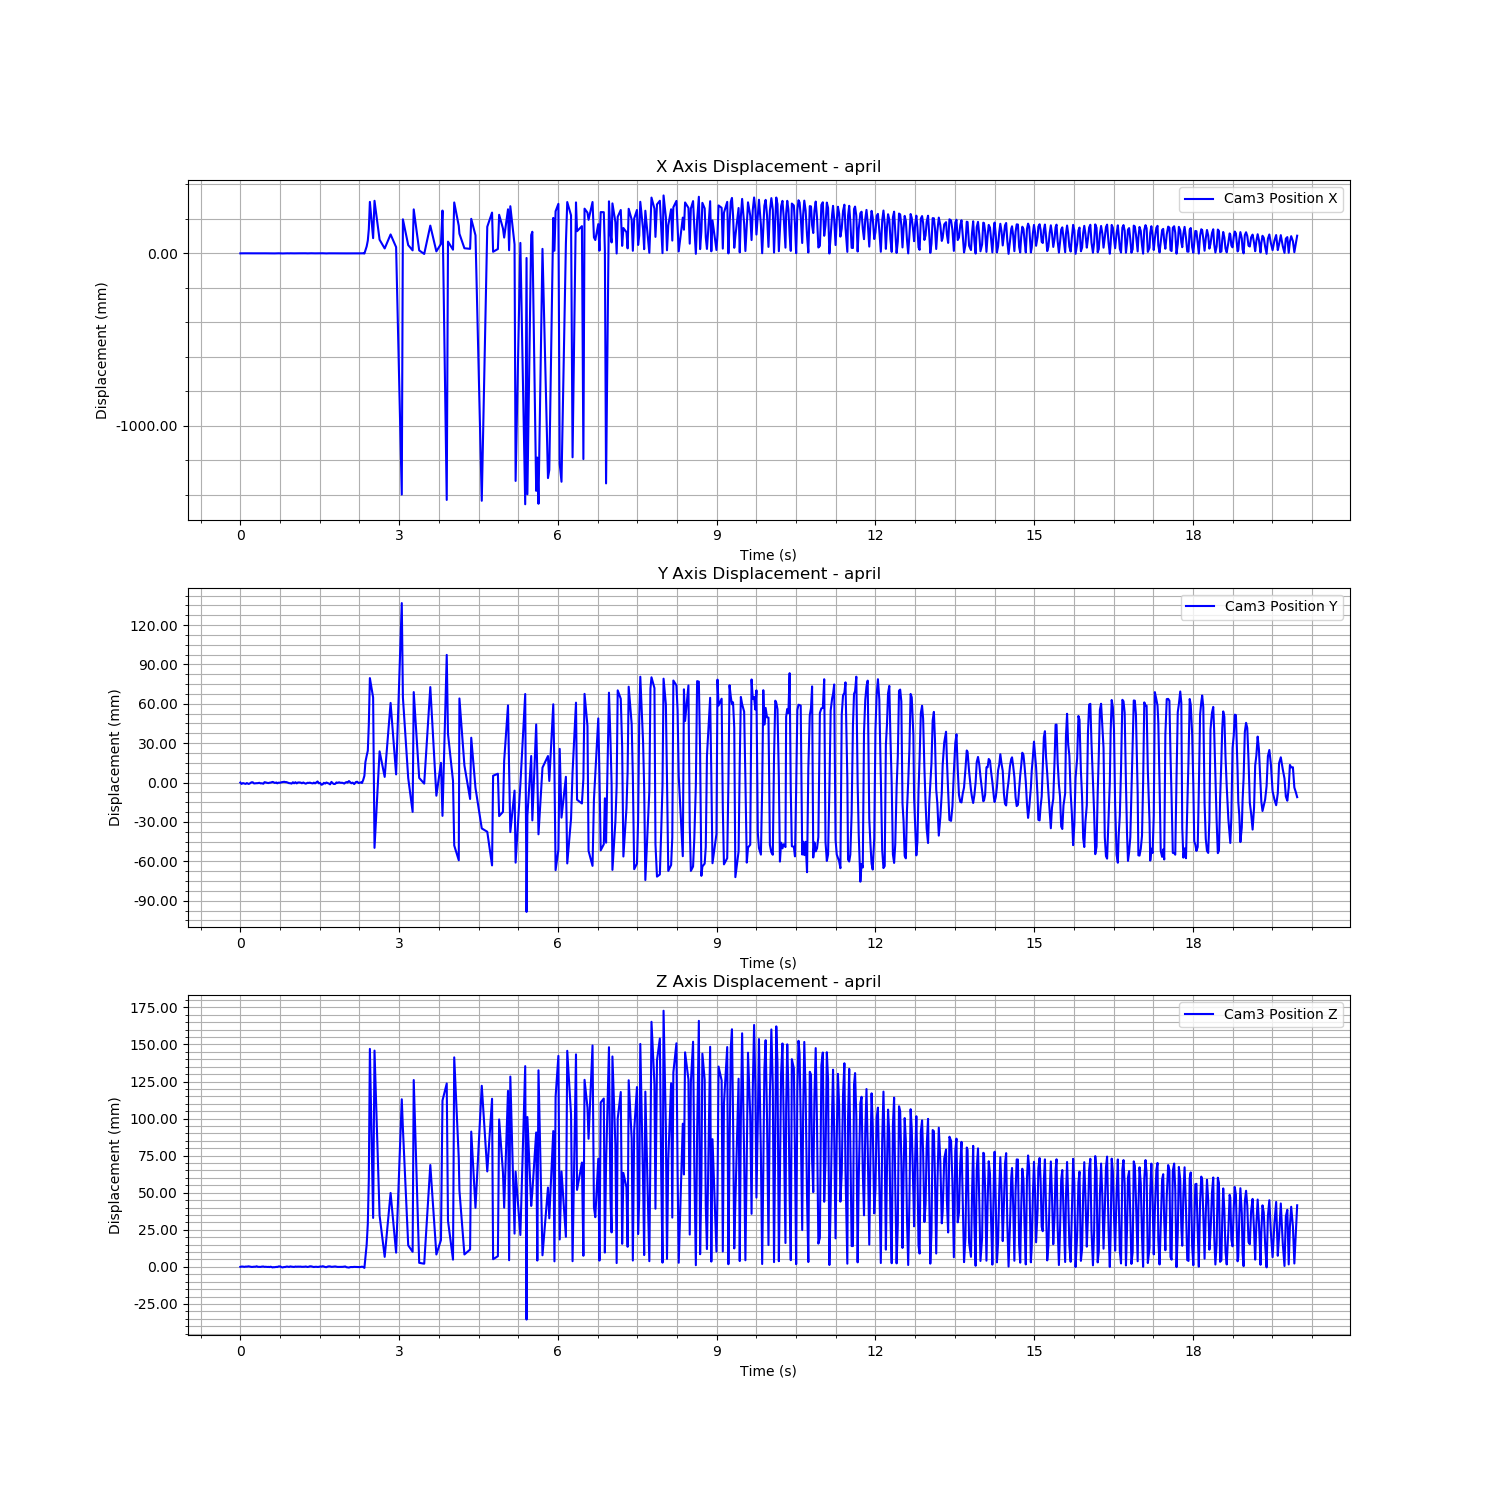

The table this chart was drawn from, first rows:
Time (s), Cam3 Fiducial ID, Cam3 Position X, Cam3 Position Y, Cam3 Position Z, Cam3 Rotation X, Cam3 Rotation Y, Cam3 Rotation Z, Cam3 Rotation W
1723896662, 0, 0.5907, -0.005978, -1.607, -0.006535, -0.1737, 0.007769, 0.9847
1723896662, 0, 0.5909, -0.007029, -1.606, -0.006849, -0.1738, 0.007775, 0.9847
1723896662, 0, 0.5909, -0.00637, -1.606, -0.006646, -0.1738, 0.007733, 0.9847
1723896662, 0, 0.5907, -0.006677, -1.607, -0.006744, -0.1737, 0.007775, 0.9847
1723896662, 0, 0.591, -0.007003, -1.606, -0.00684, -0.1738, 0.007764, 0.9847
1723896662, 0, 0.5912, -0.00636, -1.606, -0.006642, -0.1738, 0.007725, 0.9847
1723896662, 0, 0.5912, -0.007057, -1.606, -0.006851, -0.1739, 0.007736, 0.9847
1723896662, 0, 0.591, -0.006597, -1.606, -0.006711, -0.1738, 0.007722, 0.9847
1723896662, 0, 0.5908, -0.005797, -1.607, -0.006479, -0.1737, 0.007753, 0.9847
1723896662, 0, 0.5909, -0.005762, -1.607, -0.006468, -0.1737, 0.007749, 0.9847
1723896662, 0, 0.5909, -0.006643, -1.607, -0.006728, -0.1737, 0.007739, 0.9847
1723896662, 0, 0.591, -0.006498, -1.607, -0.006687, -0.1738, 0.00775, 0.9847
1723896662, 0, 0.5914, -0.00645, -1.606, -0.006672, -0.1739, 0.007738, 0.9847
1723896662, 0, 0.5908, -0.006424, -1.607, -0.006667, -0.1737, 0.007764, 0.9847
1723896662, 0, 0.5907, -0.006149, -1.607, -0.006581, -0.1737, 0.007743, 0.9848
1723896662, 0, 0.5907, -0.00661, -1.607, -0.006719, -0.1737, 0.007746, 0.9847
1723896662, 0, 0.5909, -0.006512, -1.606, -0.006687, -0.1738, 0.007723, 0.9847
1723896662, 0, 0.591, -0.006858, -1.606, -0.006793, -0.1738, 0.007735, 0.9847
1723896662, 0, 0.5908, -0.005695, -1.607, -0.006456, -0.1737, 0.007789, 0.9847
1723896662, 0, 0.5909, -0.005867, -1.607, -0.0065, -0.1737, 0.007754, 0.9847
1723896662, 0, 0.5907, -0.006228, -1.607, -0.006608, -0.1737, 0.007761, 0.9848
1723896662, 0, 0.5908, -0.006368, -1.607, -0.006648, -0.1737, 0.00775, 0.9847
1723896662, 0, 0.5905, -0.006107, -1.607, -0.006571, -0.1736, 0.007757, 0.9848
1723896662, 0, 0.5908, -0.005981, -1.607, -0.006542, -0.1737, 0.007797, 0.9847
1723896663, 0, 0.5903, -0.005499, -1.607, -0.006392, -0.1735, 0.007769, 0.9848
1723896663, 0, 0.5905, -0.0057, -1.607, -0.00645, -0.1736, 0.007758, 0.9848
1723896663, 0, 0.5904, -0.006266, -1.607, -0.006619, -0.1736, 0.007762, 0.9848
1723896663, 0, 0.5908, -0.005929, -1.607, -0.006521, -0.1737, 0.007764, 0.9847
1723896663, 0, 0.5906, -0.006545, -1.607, -0.006707, -0.1736, 0.007786, 0.9848
1723896663, 0, 0.5911, -0.006053, -1.606, -0.006557, -0.1738, 0.007748, 0.9847
1723896663, 0, 0.5911, -0.006135, -1.606, -0.006587, -0.1738, 0.007783, 0.9847
1723896663, 0, 0.5906, -0.005767, -1.607, -0.006467, -0.1736, 0.007737, 0.9848
1723896663, 0, 0.5902, -0.005578, -1.607, -0.006421, -0.1735, 0.007801, 0.9848
1723896663, 0, 0.5906, -0.005378, -1.607, -0.006362, -0.1737, 0.007791, 0.9848
1723896663, 0, 0.5905, -0.005628, -1.607, -0.006429, -0.1736, 0.007753, 0.9848
1723896663, 0, 0.591, -0.005635, -1.606, -0.006435, -0.1738, 0.007771, 0.9847
1723896663, 0, 0.591, -0.005987, -1.606, -0.006537, -0.1738, 0.007756, 0.9847
1723896663, 0, 0.5906, -0.006432, -1.607, -0.006673, -0.1736, 0.007787, 0.9848
1723896663, 0, 0.5911, -0.006452, -1.606, -0.006675, -0.1738, 0.007755, 0.9847
1723896663, 0, 0.5907, -0.006776, -1.607, -0.006777, -0.1737, 0.007793, 0.9847
1723896663, 0, 0.5907, -0.005741, -1.607, -0.006463, -0.1737, 0.007756, 0.9847
1723896663, 0, 0.5907, -0.006524, -1.607, -0.006698, -0.1737, 0.00777, 0.9848
1723896663, 0, 0.5909, -0.005703, -1.606, -0.006458, -0.1738, 0.007783, 0.9847
1723896663, 0, 0.5907, -0.006596, -1.607, -0.006723, -0.1737, 0.007791, 0.9847
1723896663, 0, 0.591, -0.005918, -1.606, -0.00652, -0.1738, 0.007776, 0.9847
1723896663, 0, 0.591, -0.005894, -1.607, -0.006512, -0.1738, 0.007775, 0.9847
1723896663, 0, 0.5911, -0.00601, -1.606, -0.006546, -0.1738, 0.007769, 0.9847
1723896663, 0, 0.5907, -0.006508, -1.607, -0.006694, -0.1737, 0.007769, 0.9847
1723896663, 0, 0.5907, -0.005934, -1.607, -0.006522, -0.1737, 0.007765, 0.9847
1723896663, 0, 0.5909, -0.006459, -1.607, -0.006675, -0.1737, 0.007747, 0.9847
1723896663, 0, 0.5911, -0.006816, -1.606, -0.006783, -0.1738, 0.007753, 0.9847
1723896663, 0, 0.5906, -0.00614, -1.607, -0.006579, -0.1736, 0.00774, 0.9848
1723896663, 0, 0.591, -0.006248, -1.607, -0.006618, -0.1738, 0.007773, 0.9847
1723896663, 0, 0.5913, -0.006033, -1.606, -0.00656, -0.1739, 0.007803, 0.9847
1723896663, 0, 0.5912, -0.006386, -1.606, -0.006657, -0.1739, 0.00776, 0.9847
1723896663, 0, 0.5907, -0.006612, -1.607, -0.006728, -0.1737, 0.007787, 0.9847
1723896663, 0, 0.5906, -0.006033, -1.607, -0.006554, -0.1736, 0.007779, 0.9848
1723896663, 0, 0.5907, -0.006603, -1.607, -0.006721, -0.1737, 0.007765, 0.9847
1723896663, 0, 0.5908, -0.005856, -1.607, -0.006496, -0.1737, 0.007749, 0.9847
1723896663, 0, 0.5905, -0.005129, -1.607, -0.006281, -0.1736, 0.007756, 0.9848
... 652 more rows
